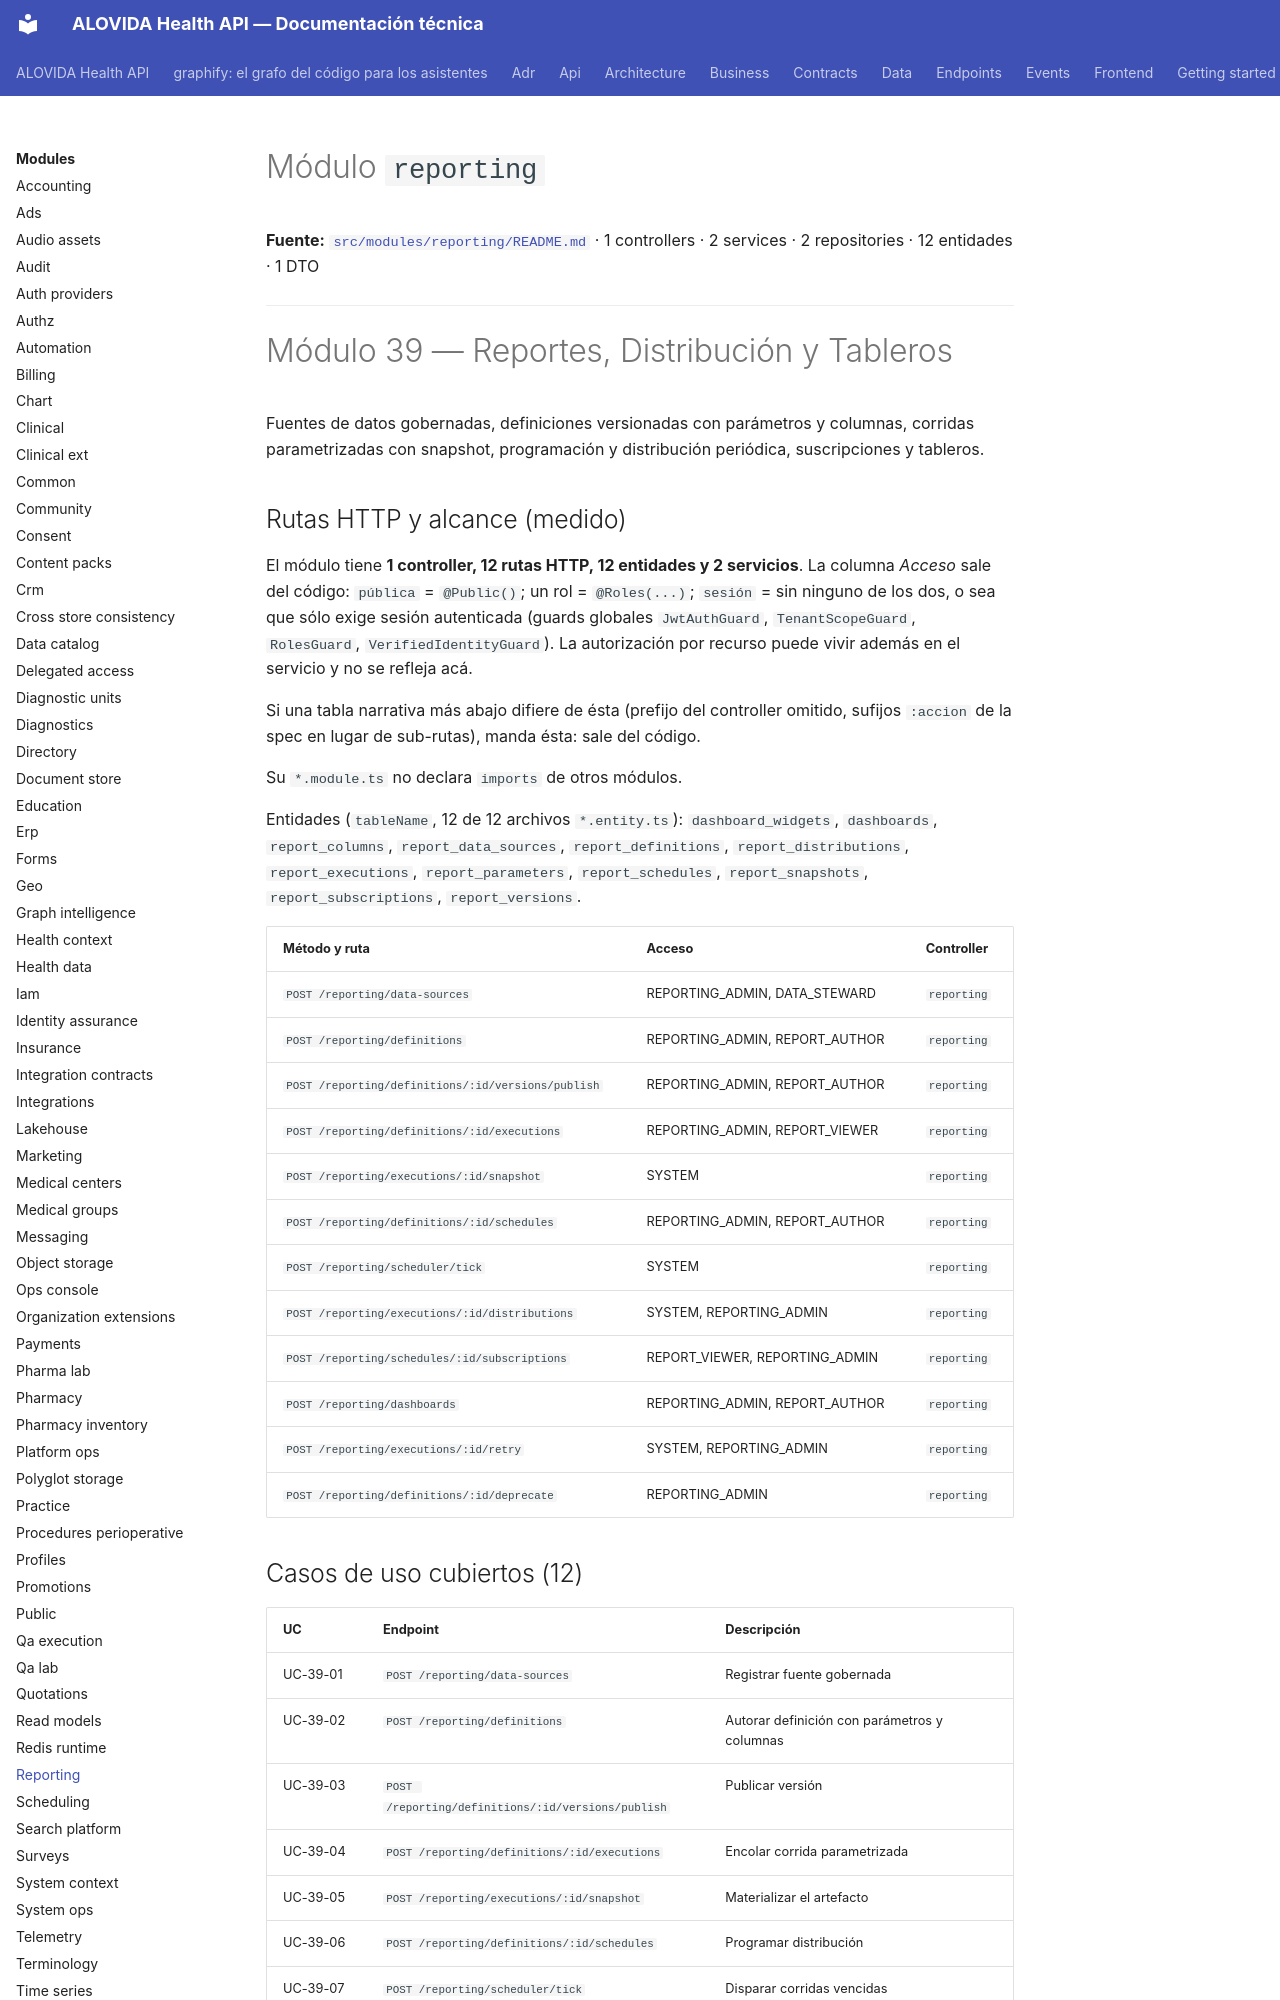

repository: mdavila-2001/mantra-core-health-api · page: modules/reporting/index.html · generator: mkdocs

<!--
  ESPEJO AUTOGENERADO — no editar este archivo directamente.
  Fuente real: src/modules/reporting/README.md
  Regenerar con: yarn docs:modules:sync (tools/docs/sync-module-docs.mjs)
  Este README es el contrato por dominio mantenido junto al código
  (ver README.md de la raíz, tabla "Arquitectura y mapa").
-->

# Módulo `reporting`

**Fuente:** [`src/modules/reporting/README.md`](https://github.com/mdavila-2001/mantra-core-health-api/blob/dev/src/modules/reporting/README.md)
· 1 controllers · 2 services · 2 repositories · 12 entidades · 1 DTO

---

# Módulo 39 — Reportes, Distribución y Tableros

Fuentes de datos gobernadas, definiciones versionadas con parámetros y columnas, corridas
parametrizadas con snapshot, programación y distribución periódica, suscripciones y tableros.

## Rutas HTTP y alcance (medido)

<!-- Medido el 2026-10-08 sobre origin/dev (dae4fd68). Repetir con:
  find src/modules/reporting -name '*.controller.ts' | wc -l
  find src/modules/reporting -name '*.controller.ts' -exec grep -hE "^\s*@(Get|Post|Put|Patch|Delete)\(" {} + | wc -l
  find src/modules/reporting -name '*.entity.ts' | wc -l
  find src/modules/reporting -name '*.service.ts' | wc -l
La tabla sale de los decoradores `@Controller`/`@Get`/`@Post`/`@Put`/`@Patch`/`@Delete`, `@Roles` y `@Public`. -->

El módulo tiene **1 controller, 12 rutas HTTP, 12 entidades y 2 servicios**. La columna _Acceso_ sale del código: `pública` = `@Public()`; un rol = `@Roles(...)`; `sesión` = sin ninguno de los dos, o sea que sólo exige sesión autenticada (guards globales `JwtAuthGuard`, `TenantScopeGuard`, `RolesGuard`, `VerifiedIdentityGuard`). La autorización por recurso puede vivir además en el servicio y no se refleja acá.

Si una tabla narrativa más abajo difiere de ésta (prefijo del controller omitido, sufijos `:accion` de la spec en lugar de sub-rutas), manda ésta: sale del código.

Su `*.module.ts` no declara `imports` de otros módulos.

Entidades (`tableName`, 12 de 12 archivos `*.entity.ts`): `dashboard_widgets`, `dashboards`, `report_columns`, `report_data_sources`, `report_definitions`, `report_distributions`, `report_executions`, `report_parameters`, `report_schedules`, `report_snapshots`, `report_subscriptions`, `report_versions`.

| Método y ruta                                      | Acceso                         | Controller  |
| -------------------------------------------------- | ------------------------------ | ----------- |
| `POST /reporting/data-sources`                     | REPORTING_ADMIN, DATA_STEWARD  | `reporting` |
| `POST /reporting/definitions`                      | REPORTING_ADMIN, REPORT_AUTHOR | `reporting` |
| `POST /reporting/definitions/:id/versions/publish` | REPORTING_ADMIN, REPORT_AUTHOR | `reporting` |
| `POST /reporting/definitions/:id/executions`       | REPORTING_ADMIN, REPORT_VIEWER | `reporting` |
| `POST /reporting/executions/:id/snapshot`          | SYSTEM                         | `reporting` |
| `POST /reporting/definitions/:id/schedules`        | REPORTING_ADMIN, REPORT_AUTHOR | `reporting` |
| `POST /reporting/scheduler/tick`                   | SYSTEM                         | `reporting` |
| `POST /reporting/executions/:id/distributions`     | SYSTEM, REPORTING_ADMIN        | `reporting` |
| `POST /reporting/schedules/:id/subscriptions`      | REPORT_VIEWER, REPORTING_ADMIN | `reporting` |
| `POST /reporting/dashboards`                       | REPORTING_ADMIN, REPORT_AUTHOR | `reporting` |
| `POST /reporting/executions/:id/retry`             | SYSTEM, REPORTING_ADMIN        | `reporting` |
| `POST /reporting/definitions/:id/deprecate`        | REPORTING_ADMIN                | `reporting` |
